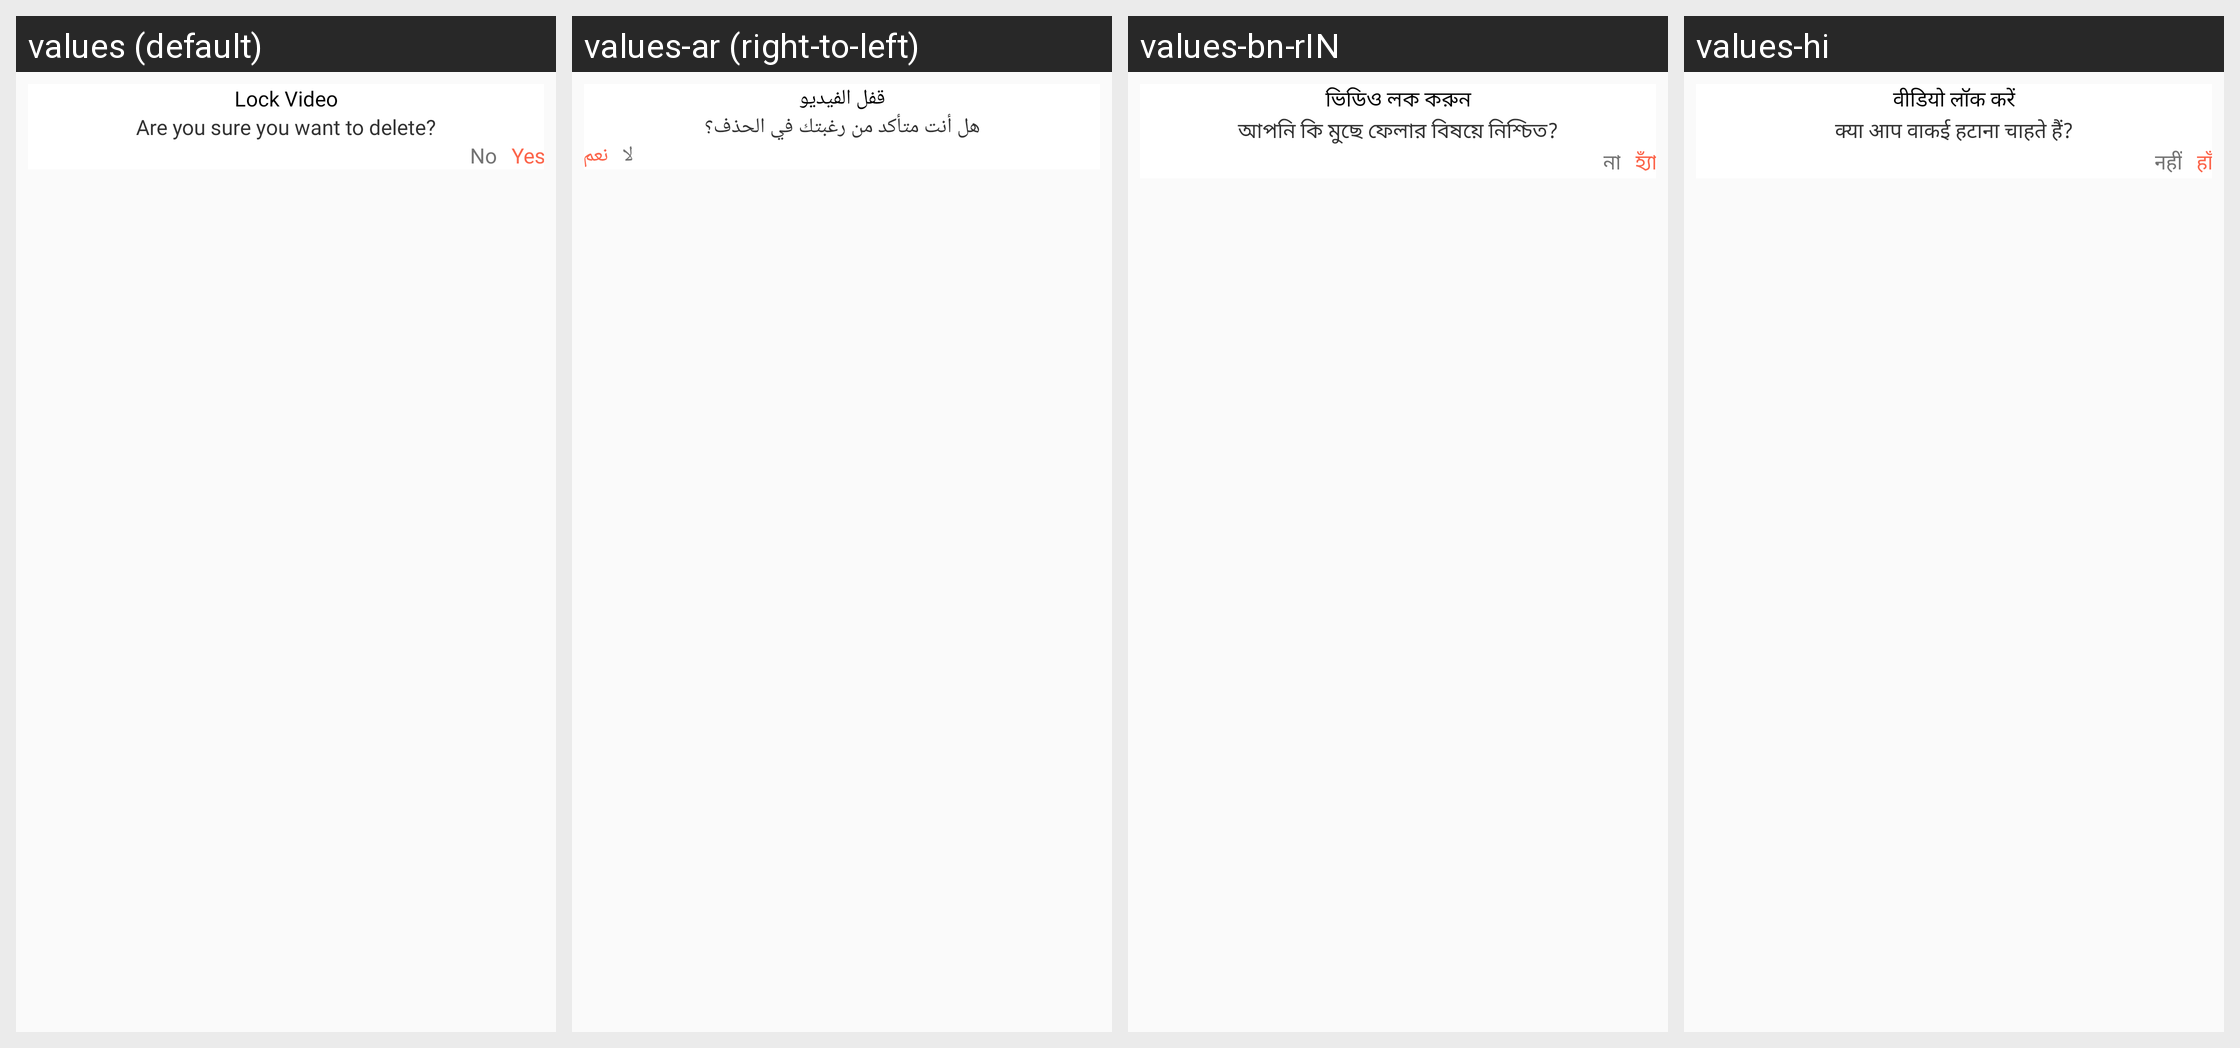

Here is an Android app screen in its default locale and in the app's own translations. Write out the translated-string differences for the strings that appear on this screen.
Android screen res/layout/dialog_lock_video.xml rendered under 4 locales, left to right: values (default), values-ar (right-to-left), values-bn-rIN, values-hi. Device: Nexus 5 (rendered at 1080×1920; each locale shown at half size, 540×960, under a caption strip naming it); theme AppTheme_White.
Other locales in the repository, not shown: values-de, values-es, values-fr, values-ja, values-vi.
Strings drawn on this screen, with the default value and each locale's value (text and hints the layout hard-codes, and strings that could not be matched under every locale, appear in the picture but are not listed):

lock_video
  values: Lock Video
  values-ar: قفل الفيديو
  values-bn-rIN: ভিডিও লক করুন
  values-hi: वीडियो लॉक करें

are_you_sure_you_want_to_delete
  values: Are you sure you want to delete?
  values-ar: هل أنت متأكد من رغبتك في الحذف؟
  values-bn-rIN: আপনি কি মুছে ফেলার বিষয়ে নিশ্চিত?
  values-hi: क्या आप वाकई हटाना चाहते हैं?

No
  values: No
  values-ar: لا
  values-bn-rIN: না
  values-hi: नहीं

Yes
  values: Yes
  values-ar: نعم
  values-bn-rIN: হ্যাঁ
  values-hi: हाँ
